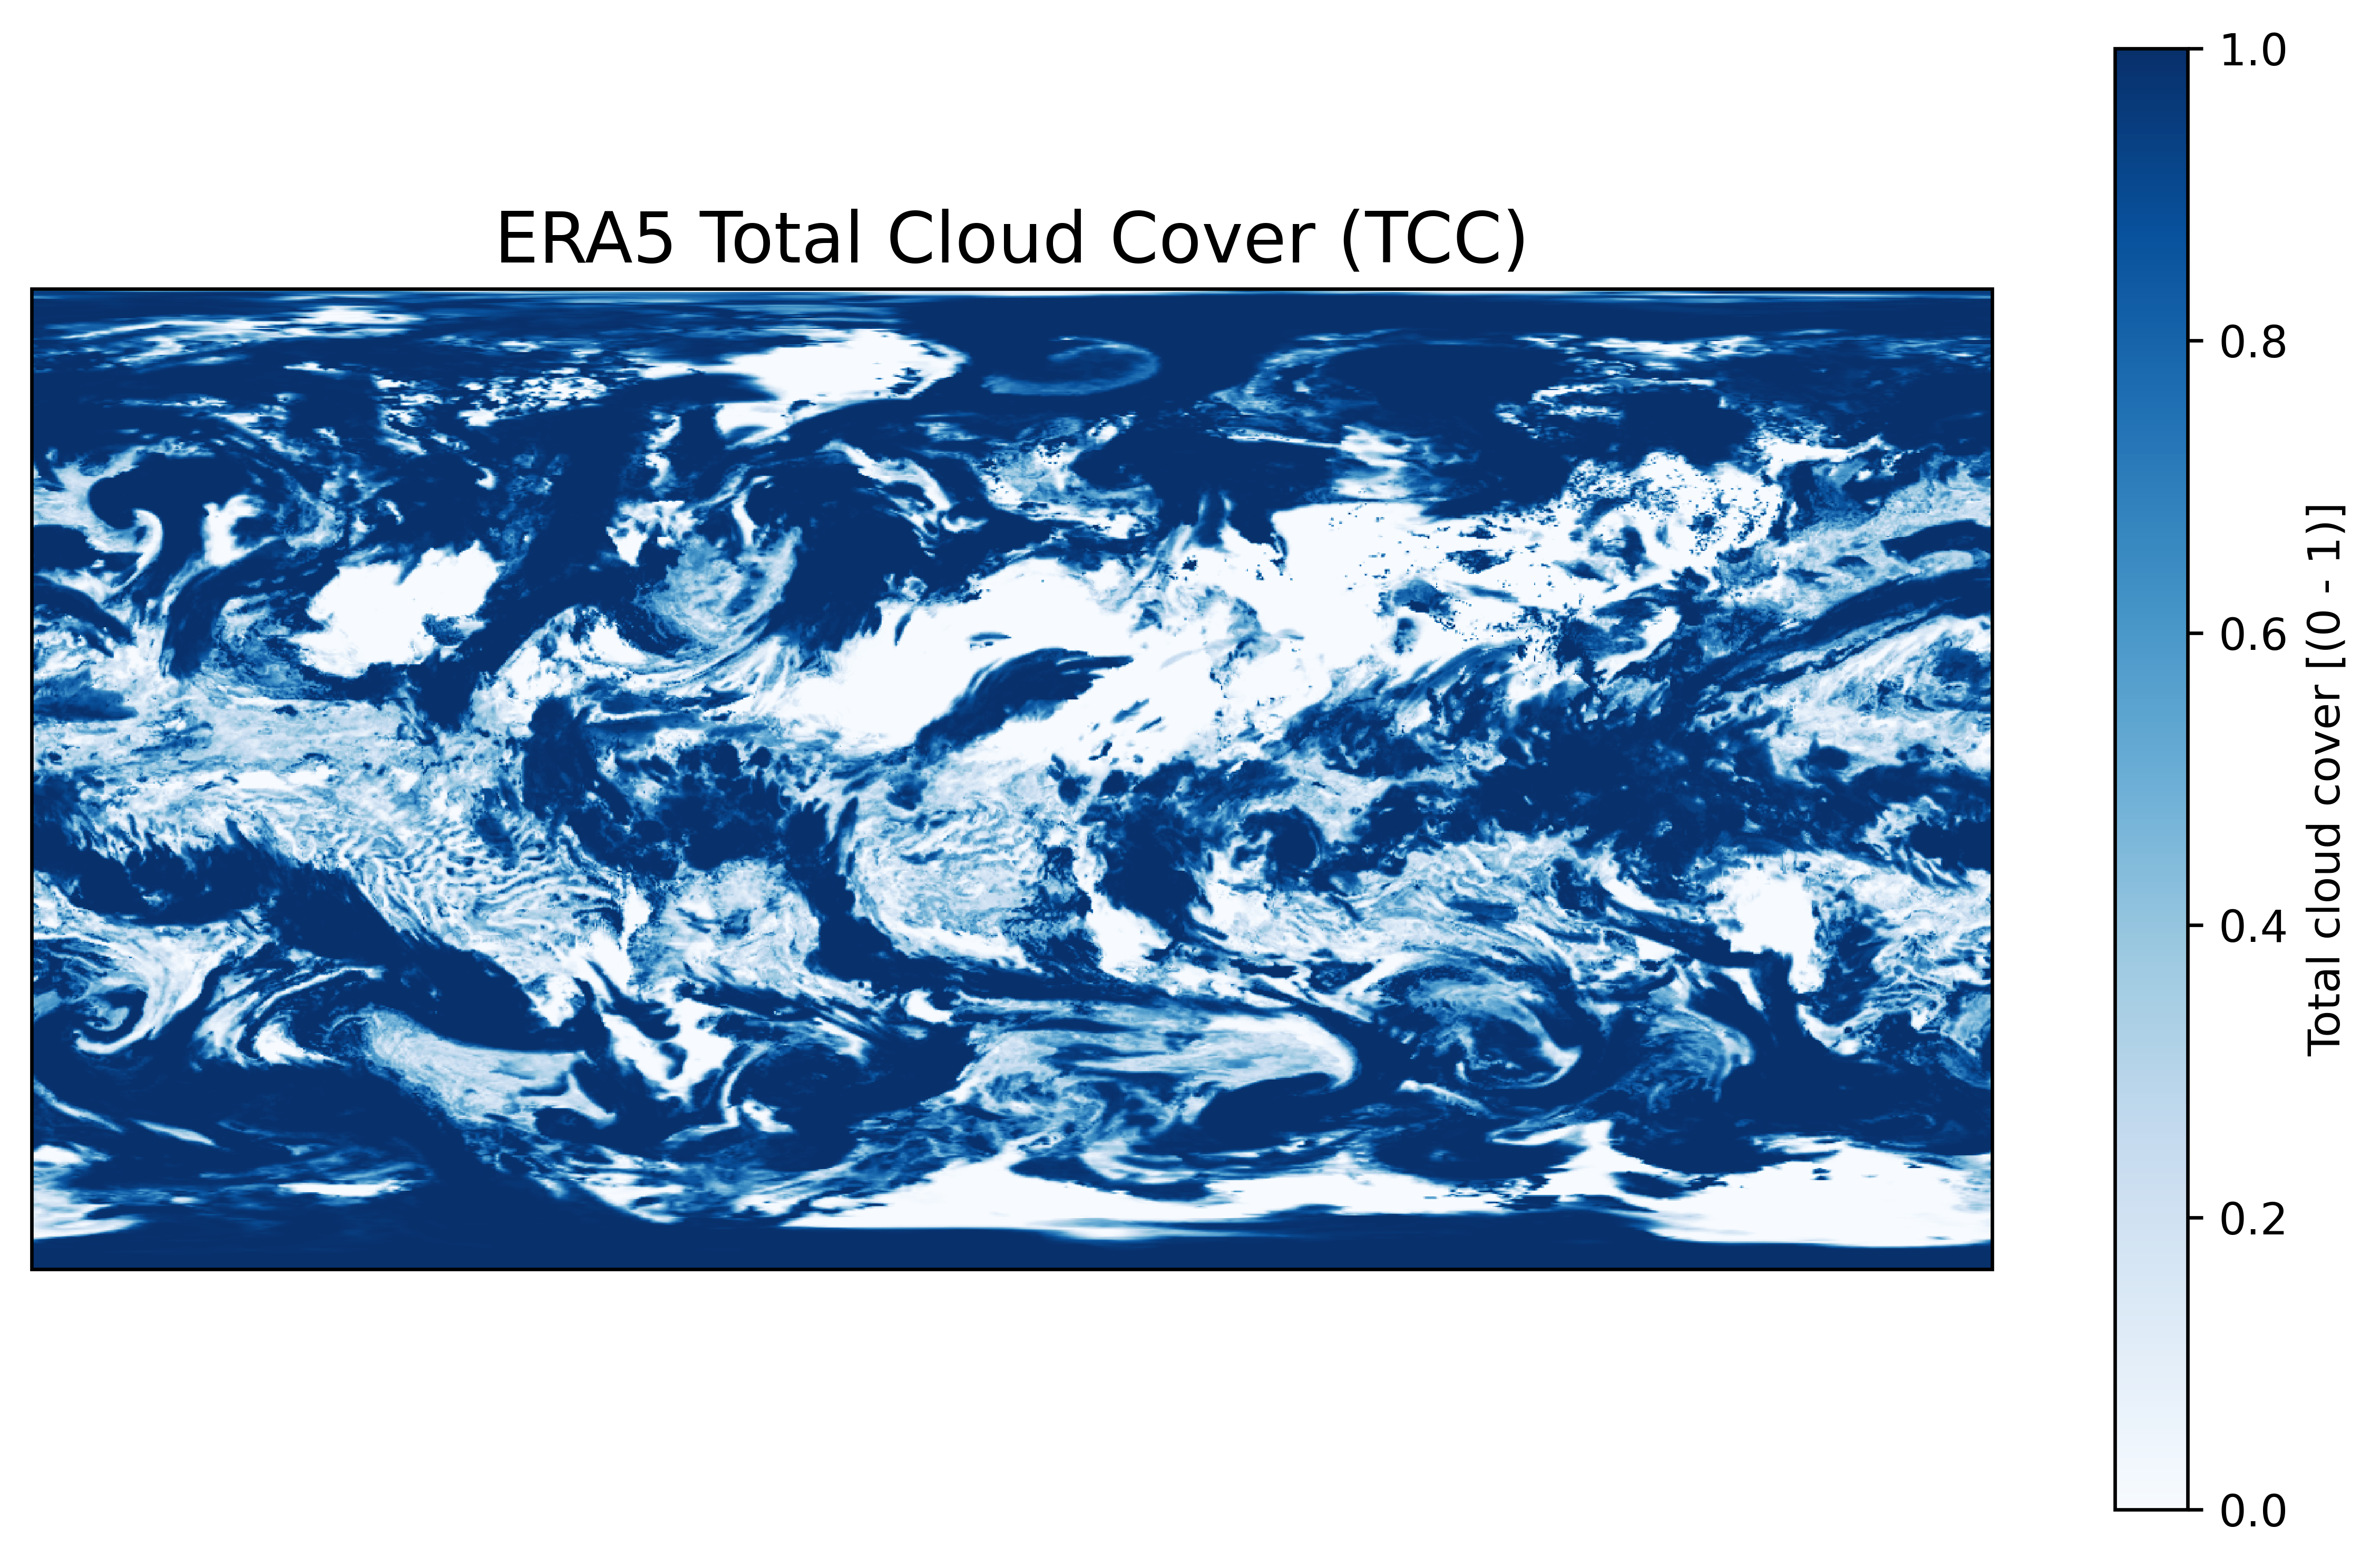

Write the Python code that produced this figure.
import cfgrib
import matplotlib.pyplot as plt
import xarray as xr
import cartopy.crs as ccrs
import cartopy.feature as cfeature

# 读取 GRIB 文件（假设文件名为 'era5_total_cloud_cover.grib'）
file_path = 'tcc.grib'

# 使用 cfgrib 打开 GRIB 文件并加载数据
ds = xr.open_dataset(file_path, engine='cfgrib')

# 查看数据集的内容，了解哪些变量可用
print(ds)

# 提取 Total Cloud Cover（TCC）数据
tcc = ds['tcc']  # 'tcc' 是 Total Cloud Cover 的变量名，具体取决于 GRIB 文件

# 提取第一个时间点的数据（假设你想绘制第一个时间步的数据）
tcc_data = tcc.isel(time=1)  # 选择时间为 0 的数据，通常 ERA5 每小时都有数据

# 设置地图投影
fig, ax = plt.subplots(figsize=(10, 6), dpi=150, subplot_kw={'projection': ccrs.PlateCarree()})

# 绘制 Total Cloud Cover 数据
tcc_data.plot.pcolormesh(ax=ax, transform=ccrs.PlateCarree(), cmap='Blues', add_colorbar=True)

# 添加地图特征
# ax.coastlines()
# ax.add_feature(cfeature.BORDERS, linestyle=':')

# 设置标题
ax.set_title('ERA5 Total Cloud Cover (TCC)', fontsize=16)

plt.savefig('tcc.png', dpi=600, bbox_inches='tight')

# 显示图像
plt.show()
